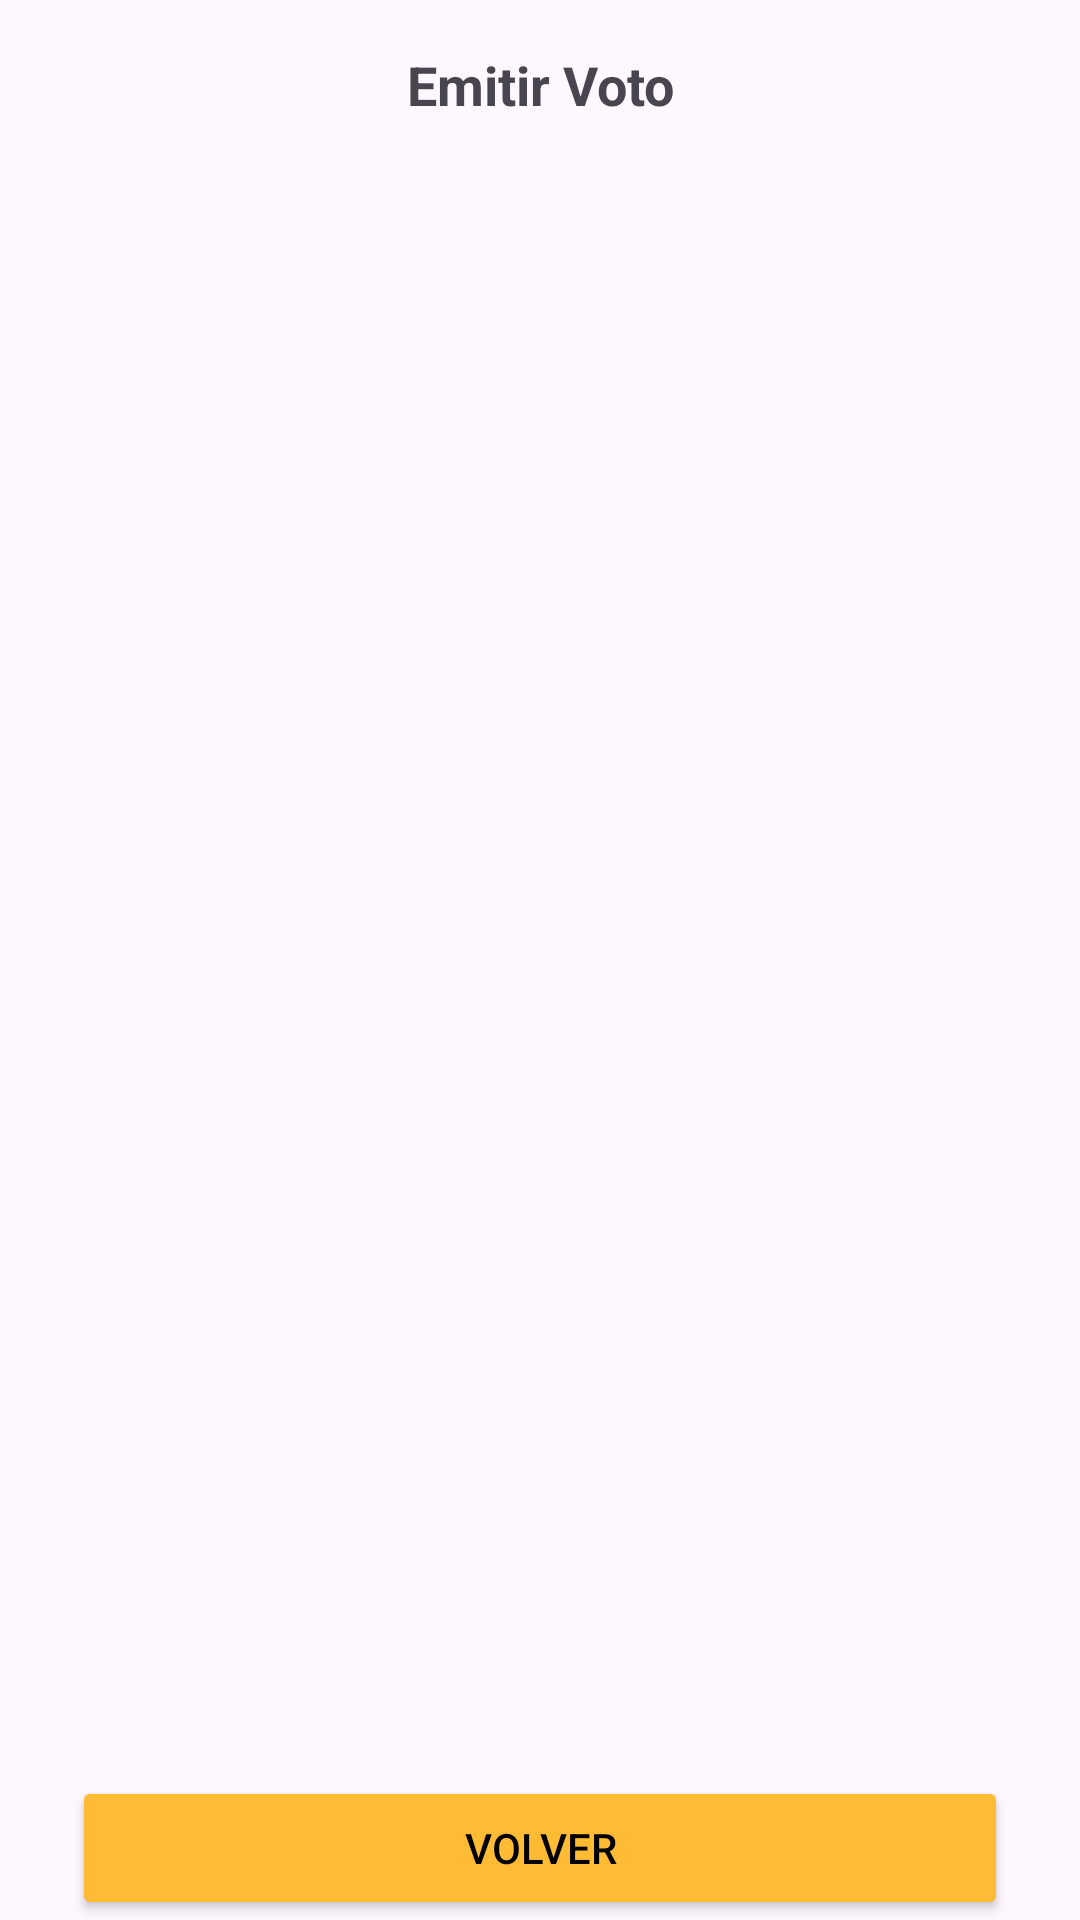

Layout XML and referenced resources for this Android screen:
<!-- AndroidManifest.xml: application theme Theme.T1_primera_pregunta -->
<!-- res/layout/activity_votar.xml -->
<?xml version="1.0" encoding="utf-8"?>
<androidx.constraintlayout.widget.ConstraintLayout xmlns:android="http://schemas.android.com/apk/res/android"
    xmlns:app="http://schemas.android.com/apk/res-auto"
    android:layout_width="match_parent"
    android:layout_height="match_parent"
    android:id="@+id/main">

    <TextView
        android:id="@+id/txtTitulo"
        android:layout_width="0dp"
        android:layout_height="wrap_content"
        android:text="Emitir Voto"
        android:textSize="18sp"
        android:textStyle="bold"
        android:gravity="center"
        android:layout_marginTop="16dp"
        android:layout_marginStart="24dp"
        android:layout_marginEnd="24dp"
        app:layout_constraintTop_toTopOf="parent"
        app:layout_constraintStart_toStartOf="parent"
        app:layout_constraintEnd_toEndOf="parent"/>

    <TextView
        android:id="@+id/txtInfo"
        android:layout_width="0dp"
        android:layout_height="wrap_content"
        android:text=""
        android:gravity="center"
        android:layout_marginTop="12dp"
        android:layout_marginStart="24dp"
        android:layout_marginEnd="24dp"
        app:layout_constraintTop_toBottomOf="@id/txtTitulo"
        app:layout_constraintStart_toStartOf="parent"
        app:layout_constraintEnd_toEndOf="parent"/>

    <TextView
        android:id="@+id/txtError"
        android:layout_width="0dp"
        android:layout_height="wrap_content"
        android:text=""
        android:gravity="center"
        android:layout_marginTop="8dp"
        android:layout_marginStart="24dp"
        android:layout_marginEnd="24dp"
        app:layout_constraintTop_toBottomOf="@id/txtInfo"
        app:layout_constraintStart_toStartOf="parent"
        app:layout_constraintEnd_toEndOf="parent"/>

    <ScrollView
        android:id="@+id/scrollVotar"
        android:layout_width="0dp"
        android:layout_height="0dp"
        android:layout_marginTop="8dp"
        android:layout_marginBottom="8dp"
        android:layout_marginStart="24dp"
        android:layout_marginEnd="24dp"
        app:layout_constraintTop_toBottomOf="@id/txtError"
        app:layout_constraintBottom_toTopOf="@id/txtMensaje"
        app:layout_constraintStart_toStartOf="parent"
        app:layout_constraintEnd_toEndOf="parent">

        <TableLayout
            android:id="@+id/tablaVotar"
            android:layout_width="match_parent"
            android:layout_height="wrap_content"
            android:stretchColumns="0"/>

    </ScrollView>

    <TextView
        android:id="@+id/txtMensaje"
        android:layout_width="0dp"
        android:layout_height="wrap_content"
        android:text=""
        android:textStyle="bold"
        android:gravity="center"
        android:layout_marginBottom="8dp"
        android:layout_marginStart="24dp"
        android:layout_marginEnd="24dp"
        app:layout_constraintBottom_toTopOf="@id/btnVolver"
        app:layout_constraintStart_toStartOf="parent"
        app:layout_constraintEnd_toEndOf="parent"/>

    <Button
        android:id="@+id/btnVolver"
        android:layout_width="0dp"
        android:layout_height="wrap_content"
        android:text="Volver"
        android:onClick="volver"
        android:backgroundTint="@android:color/holo_orange_light"
        android:textColor="@android:color/black"
        android:layout_marginStart="24dp"
        android:layout_marginEnd="24dp"
        app:layout_constraintBottom_toBottomOf="parent"
        app:layout_constraintStart_toStartOf="parent"
        app:layout_constraintEnd_toEndOf="parent"/>

</androidx.constraintlayout.widget.ConstraintLayout>
<!-- resources referenced by this layout -->
<resources>
  <style name="Theme.T1_primera_pregunta" parent="Base.Theme.T1_primera_pregunta" />
  <style name="Base.Theme.T1_primera_pregunta" parent="Theme.Material3.DayNight.NoActionBar">
          
          
      </style>
</resources>
